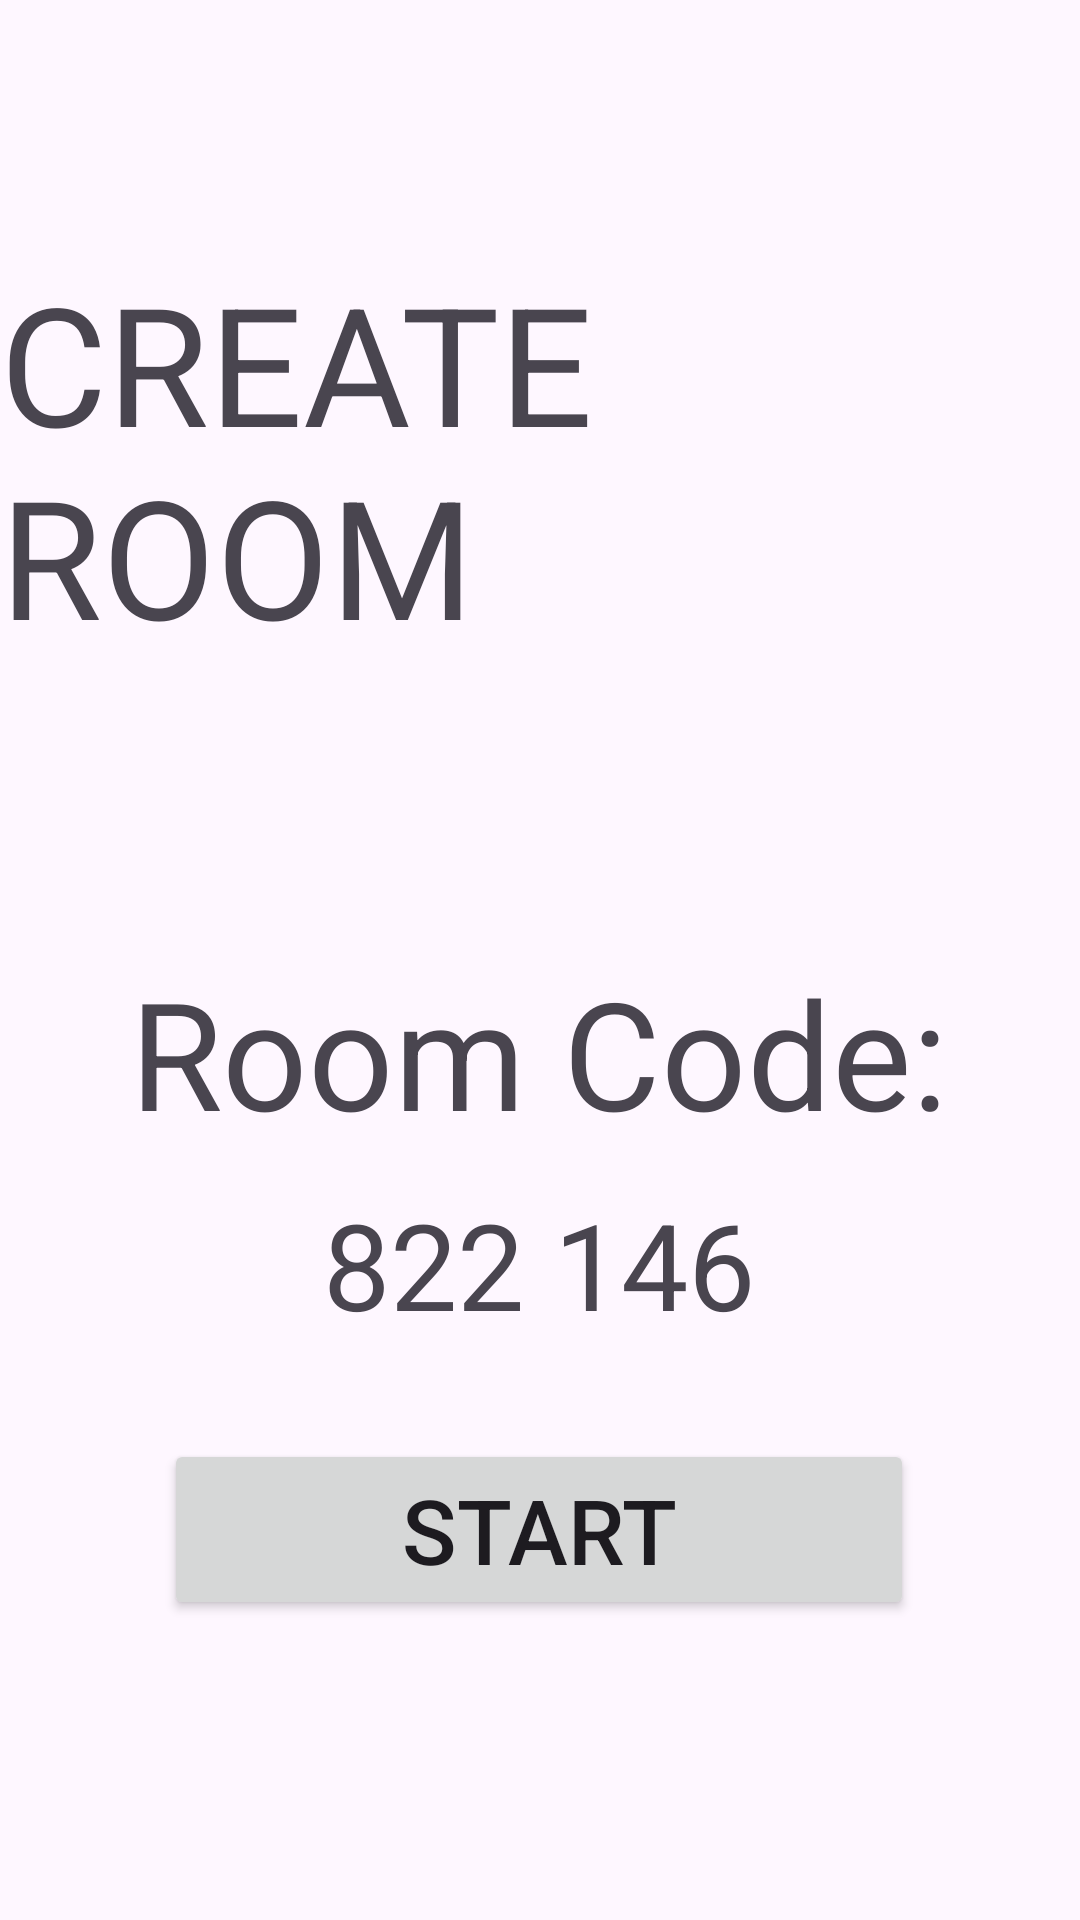

Produce the Android XML layout that renders to this screen, including the resource entries it uses.
<!-- AndroidManifest.xml: application theme Theme.TasteBudge -->
<!-- res/layout/room_creation.xml -->
<?xml version="1.0" encoding="utf-8"?>
<androidx.constraintlayout.widget.ConstraintLayout xmlns:android="http://schemas.android.com/apk/res/android"
    xmlns:app="http://schemas.android.com/apk/res-auto"
    android:id="@+id/room_creation"
    android:layout_width="match_parent"
    android:layout_height="match_parent">

    <TextView
        android:layout_width="wrap_content"
        android:layout_height="wrap_content"
        android:layout_marginTop="84dp"
        android:text="CREATE ROOM"
        android:textSize="55sp"
        app:layout_constraintEnd_toEndOf="parent"
        app:layout_constraintStart_toStartOf="parent"
        app:layout_constraintTop_toTopOf="parent" />


    <TextView
        android:layout_width="wrap_content"
        android:layout_height="wrap_content"
        android:layout_marginBottom="256dp"
        android:text="Room Code:"
        android:textSize="50sp"
        app:layout_constraintBottom_toBottomOf="parent"
        app:layout_constraintEnd_toEndOf="parent"
        app:layout_constraintHorizontal_bias="0.497"
        app:layout_constraintStart_toStartOf="parent" />

    <TextView
        android:id="@+id/textCode"
        android:layout_width="wrap_content"
        android:layout_height="wrap_content"
        android:layout_marginBottom="192dp"
        android:text="822 146"
        android:textSize="40sp"
        app:layout_constraintBottom_toBottomOf="parent"
        app:layout_constraintEnd_toEndOf="parent"
        app:layout_constraintHorizontal_bias="0.498"
        app:layout_constraintStart_toStartOf="parent" />

    <Button
        android:id="@+id/button"
        android:layout_width="wrap_content"
        android:layout_height="wrap_content"
        android:layout_marginBottom="100dp"
        android:text="Start"
        android:textSize="30sp"
        android:minWidth="250dp"
        app:layout_constraintBottom_toBottomOf="parent"
        app:layout_constraintEnd_toEndOf="parent"
        app:layout_constraintHorizontal_bias="0.498"
        app:layout_constraintStart_toStartOf="parent" />
</androidx.constraintlayout.widget.ConstraintLayout>
<!-- resources referenced by this layout -->
<resources>
  <style name="Theme.TasteBudge" parent="Base.Theme.TasteBudge" />
  <style name="Base.Theme.TasteBudge" parent="Theme.Material3.DayNight.NoActionBar">
          
          
      </style>
</resources>
